The GitHub repository JP-Sonoma/Senior-Design-Project contains a labelled image folder "Senior Design" with 6 categories: back, down, foward, land, left, right. Examples follow, each with its label.

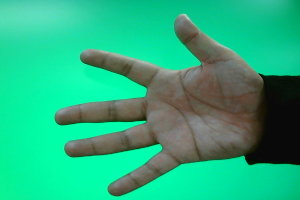
Label: foward

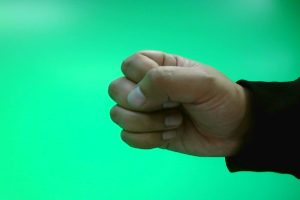
Label: land

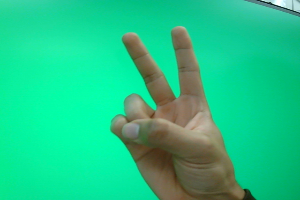
Label: down

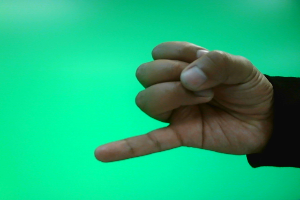
Label: back

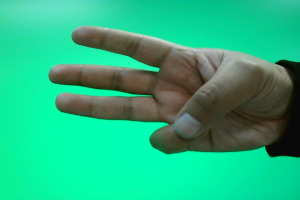
Label: left

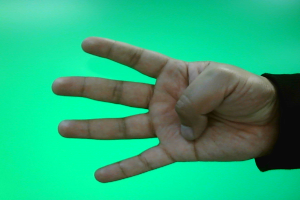
Label: right
